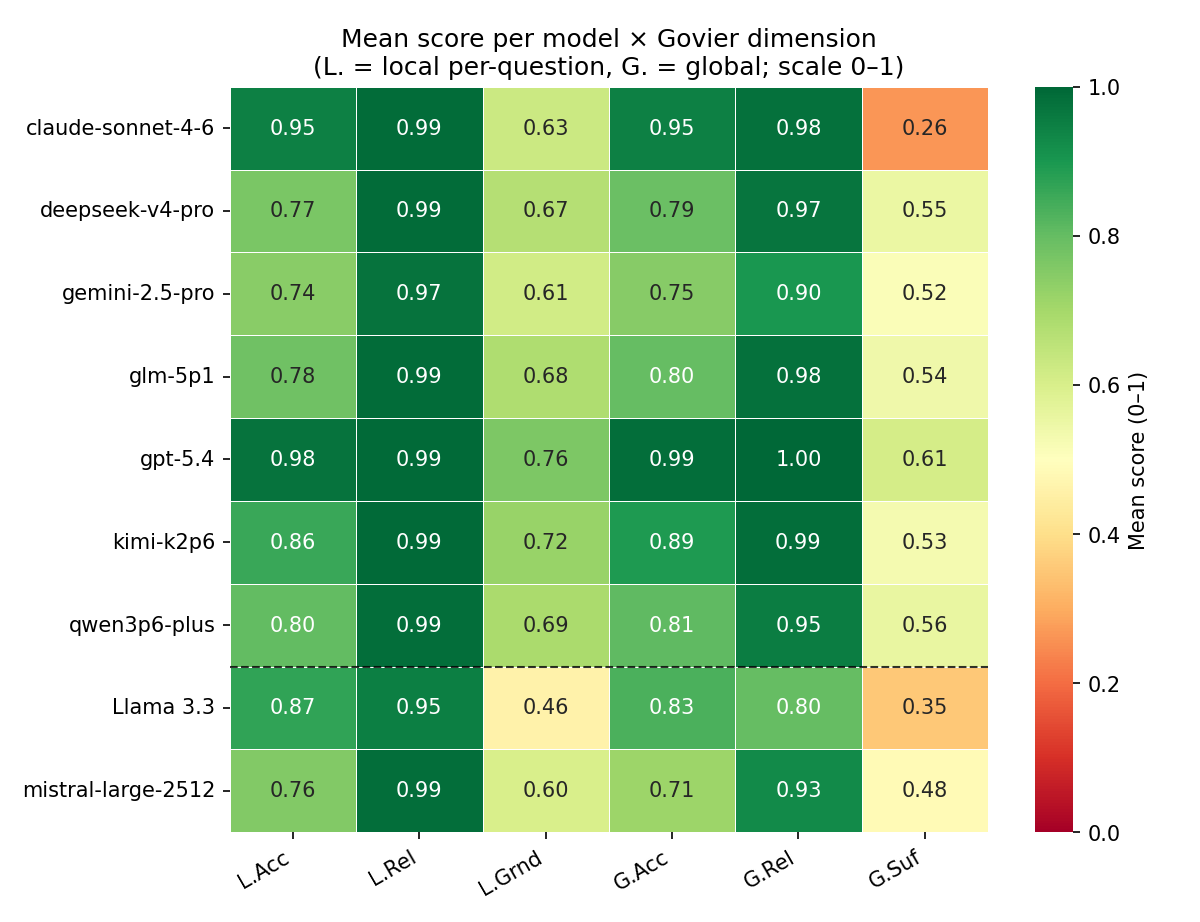

Source data for this figure (header and first rows):
model, L.Acc, L.Rel, L.Grnd, G.Acc, G.Rel, G.Suf
Claude Sonnet 4.6, 0.946, 0.992, 0.628, 0.949, 0.979, 0.262
DeepSeek V4 Pro, 0.769, 0.989, 0.670, 0.790, 0.969, 0.553
Gemini 2.5 Pro, 0.745, 0.974, 0.615, 0.747, 0.901, 0.515
GLM 5.1, 0.782, 0.990, 0.680, 0.799, 0.979, 0.541
GPT 5.4, 0.976, 0.994, 0.764, 0.986, 0.997, 0.608
Kimi K2.6, 0.857, 0.993, 0.722, 0.894, 0.987, 0.531
Qwen 3.6 Plus, 0.802, 0.986, 0.688, 0.808, 0.955, 0.558
Llama 3.3, 0.870, 0.951, 0.458, 0.833, 0.799, 0.353
Mistral Large 2512, 0.755, 0.988, 0.601, 0.711, 0.929, 0.484
